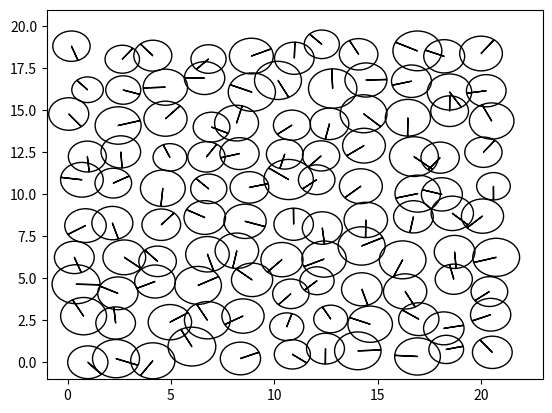

Recreate this plot in Python. (Note: this script raises an exception after producing the figure.)
import matplotlib.pyplot as plt
import numpy as np

COLUMN_MAPPING = {
    0: 'x',
    1: 'y',
    2: 'r',
    3: 'fx',
    4: 'fy',
    5: 'orientation'
}
COLUMN_REVERSE_MAPPING = {v: k for (k, v) in COLUMN_MAPPING.items()}

d = 2
N_COLUMNS = len(COLUMN_MAPPING)
N_PARTICLES = 110
LATTICE_WIDTH = 10
LATTICE_LENGTH = int(N_PARTICLES / LATTICE_WIDTH)
LATTICE_CONSTANT = 2
assert LATTICE_LENGTH * LATTICE_WIDTH == N_PARTICLES
assert LATTICE_LENGTH > LATTICE_WIDTH

MEAN_RADIUS = 1
STD_RADIUS = 1 / 10

K = 2 #Spring constant
NEIGHBOUR_CUTOFF = 2.7 * MEAN_RADIUS

def initialize_system():
    """Initializes the system in a rectangle lattice with particles 
        slightly deviated from the exact lattice positions"""
    system = np.zeros((N_PARTICLES, N_COLUMNS))
    length_positions = np.arange(LATTICE_LENGTH) * LATTICE_CONSTANT
    width_positions = np.arange(LATTICE_WIDTH) * LATTICE_CONSTANT 
    lattice_x, lattice_y = np.meshgrid(length_positions, width_positions)
    # initialize positions
    system[:, COLUMN_REVERSE_MAPPING['x']] = lattice_x.flatten() 
    system[:, COLUMN_REVERSE_MAPPING['y']] = lattice_y.flatten()
    
    for particle in range(N_PARTICLES):
        system[particle,COLUMN_REVERSE_MAPPING['x']] = system[
                particle,COLUMN_REVERSE_MAPPING['x']] + (np.random.rand())
        system[particle,COLUMN_REVERSE_MAPPING['y']] = system[
                particle,COLUMN_REVERSE_MAPPING['y']] + (np.random.rand())
        system[particle, COLUMN_REVERSE_MAPPING['orientation']] = (
                                                        np.random.rand() * 45)
    # initialize radius
    system[:, COLUMN_REVERSE_MAPPING['r']] = np.random.normal(
        loc=MEAN_RADIUS,
        scale=STD_RADIUS,
        size=N_PARTICLES)
    return system

def get_orientations(system):
    for x, y in zip(system[:,COLUMN_REVERSE_MAPPING['x']], 
                    system[:,COLUMN_REVERSE_MAPPING['y']]):

        system[:,COLUMN_REVERSE_MAPPING['orientation']] = np.arctan2(y,x)
    return system

def get_distances(system):
    distancematrix = np.zeros(shape=(N_PARTICLES,N_PARTICLES))
    directionmatrix = np.zeros(shape=(N_PARTICLES,N_PARTICLES,2))

    for i in range(N_PARTICLES): #for every particle
        distancematrix[i,i] = 0     #by definition #not sure its needed
        directionmatrix[i,i] = 0
        for j in range(N_PARTICLES): #in relation to another particle
            if j != i:  #if they're not the same 
                dx = system[j,COLUMN_REVERSE_MAPPING['x']] - (
                                        system[i,COLUMN_REVERSE_MAPPING['x']])
                dy = system[j,COLUMN_REVERSE_MAPPING['y']] - (
                                        system[i,COLUMN_REVERSE_MAPPING['y']])
                distancematrix[i,j] = np.sqrt(np.power(dx,2) + np.power(dy,2))
                
                dx = dx / distancematrix[i,j]
                dy = dy / distancematrix[i,j]
                directionmatrix[i,j] = [dx,dy]
                directionmatrix[j,i] = directionmatrix[i,j] * -1

    return distancematrix, directionmatrix


def get_neighbours(system,distances):
    """Determines neighbouring particles by comparing if 
        the center to center distance is <= 2.7 * MEAN_RADIUS """
    neighbours = np.zeros(shape=(N_PARTICLES,N_PARTICLES), dtype=bool)
    neighbours_indexes = [[] for _ in range(N_PARTICLES)]
    for i in range(N_PARTICLES):
        for j in range(N_PARTICLES):
            neighbours[i,j] = np.less_equal(distances[i,j],NEIGHBOUR_CUTOFF)
            if neighbours[i,j] == True and distances[i,j] != 0.0:
                neighbours_indexes[i].append(j)
    return neighbours_indexes

def boundary_check(system, distances,neighbours_indexes):
    neighbours_distance = np.zeros((N_PARTICLES,N_PARTICLES))
    for particle in neighbours_indexes:
        for neighbour_a in range(len(particle)-1):
            neighbour_b = neighbour_a + 1
            #print('particle',particle,'one neighbour', particle[neighbour_a], 'the other neighbour', particle[neighbour_b])
            x_dot_prod = (system[particle[neighbour_a],
                                             COLUMN_REVERSE_MAPPING['x']] * ( 
                            system[particle[neighbour_b],
                                               COLUMN_REVERSE_MAPPING['x']]))
def dot_product(system):
    dot_prod = np.zeros((N_PARTICLES,2))
    for i in range(N_PARTICLES):
        for position_column  in range(0,1):
            position_vector = system[i, COLUMN_REVERSE_MAPPING[position_column]].as_matrix(columns=[position_column])
            dot_prod = position_vector * position_vector.T
            print('jiji')
        
                    

#def all_distances(system_state):
#    distance_matrices = {}
#    for position_column in SYSTEM_POSITION_COLUMNS:
#        position_vector = system_state.as_matrix(columns=[position_column])
#        distance_matrix = position_vector - position_vector.T
#        distance_matrix = periodic_distance(distance_matrix)
#        distance_matrices[position_column] = distance_matrix
#    return


# -----------Plotting--------------------------
def plot_system(system):
    fig = plt.figure()
    ax = fig.add_subplot(111)
    ax.set_xlim(-MEAN_RADIUS, (LATTICE_LENGTH * LATTICE_CONSTANT) +
                MEAN_RADIUS)
    ax.set_ylim(-MEAN_RADIUS, (LATTICE_WIDTH * LATTICE_CONSTANT) +
                MEAN_RADIUS)
    for x, y, r, angle in zip(system[:, COLUMN_REVERSE_MAPPING['x']],
                       system[:, COLUMN_REVERSE_MAPPING['y']],
                       system[:, COLUMN_REVERSE_MAPPING['r']],
                       system[:,COLUMN_REVERSE_MAPPING['orientation']]):
        #print('x',x,'y', y,'r', r)
        circle = plt.Circle((x, y), radius=r, fill=False)
        ax.add_artist(circle)
    #Draw orientation arrow
        head_length = 0.05
        ax.arrow(x,y, (r-head_length) * np.cos(angle), 
                         (r-head_length) * np.sin(angle), head_width=0.05, 
                         head_length = head_length, fc='k', ec='k')
if __name__ == '__main__':
    system = initialize_system()
    plot_system(system)
    plt.show()
    distances,directions = get_distances(system)
    neighbours_indexes = get_neighbours(system,distances)
    boundary = boundary_check(system, distances, neighbours_indexes)
    dot_prod = dot_product(system)
